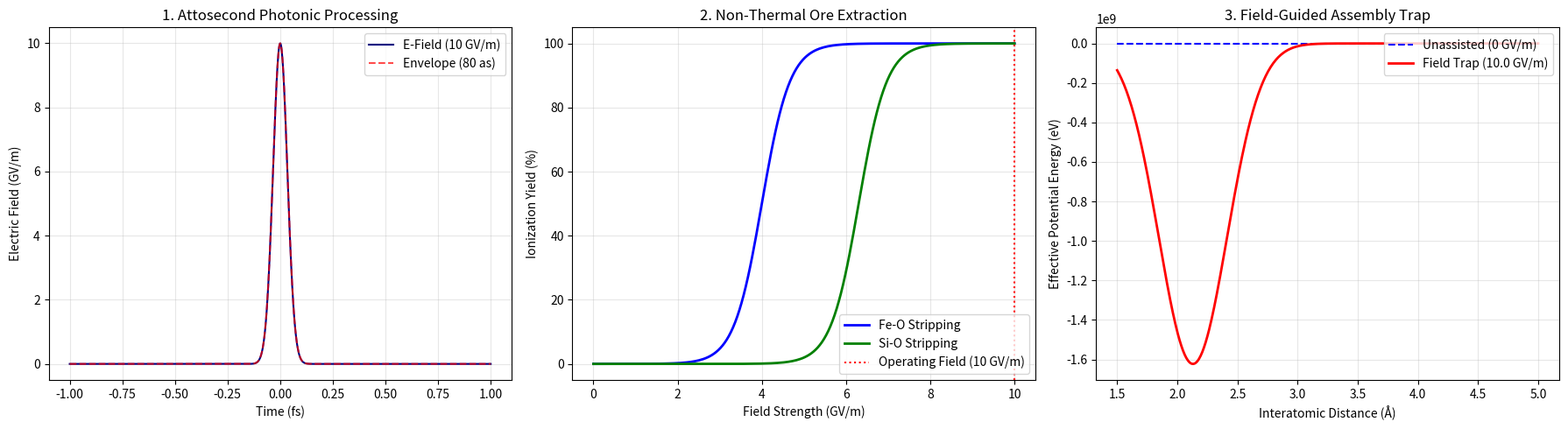

Reproduce this figure in Python.
# ==============================================================================
# SUB-ATOMIC MANUFACTURING MASTER ORCHESTRATION PIPELINE
# Integrates Repositories:
# 1. non-thermal-photonic-processing (Attosecond Field Drive)
# 2. direct-field-transmutation (Selective Ionization & Extraction)
# 3. subatomic-inverse-design (Field-Guided Alloy Assembly)
# ==============================================================================

import numpy as np
import matplotlib.pyplot as plt

# ------------------------------------------------------------------------------
# GLOBAL CONSTANTS & PHYSICAL PARAMETERS
# ------------------------------------------------------------------------------
C = 2.99792458e8               # Speed of light (m/s)
EPS0 = 8.8541878128e-12        # Vacuum permittivity (F/m)
EV_TO_J = 1.602176634e-19      # eV to Joules conversion

# Ore Binding Thresholds (GV/m)
THRESHOLD_FE_O = 4.0
THRESHOLD_SI_O = 6.3

# Pair Potential Parameters (Lennard-Jones + Optical Field Coupling)
R_EQ_TIC = 2.13                # Angstroms
E_NATURAL_TIC = 4.35           # eV
ALPHA_TIC = 5.2e-30            # Polarizability (m^3)

# ------------------------------------------------------------------------------
# MODULE 1: ATTOSECOND PHOTONIC DRIVE SIMULATION (Repo 3)
# ------------------------------------------------------------------------------
def generate_photonic_drive(t_fs, peak_field_GVm=10.0, pulse_duration_as=80, cep_rad=0.0):
    tau_s = pulse_duration_as * 1e-18
    t_s = t_fs * 1e-15
    omega0 = 2 * np.pi * C / (800e-9)
    
    envelope = np.exp(-4 * np.log(2) * (t_s / tau_s)**2)
    E_field = peak_field_GVm * envelope * np.cos(omega0 * t_s + cep_rad)
    
    # Calculate Instantaneous Intensity (W/cm^2)
    intensity_W_cm2 = (0.5 * EPS0 * C * (E_field * 1e9)**2) / 1e4
    return E_field, envelope * peak_field_GVm, intensity_W_cm2

# ------------------------------------------------------------------------------
# MODULE 2: DIRECT FIELD TRANSMUTATION & EXTRACTION (Repo 1)
# ------------------------------------------------------------------------------
def calculate_ore_ionisation(E_peak_GVm):
    yield_fe = 100.0 / (1.0 + np.exp(-3.0 * (E_peak_GVm - THRESHOLD_FE_O)))
    yield_si = 100.0 / (1.0 + np.exp(-3.0 * (E_peak_GVm - THRESHOLD_SI_O)))
    return yield_fe, yield_si

# ------------------------------------------------------------------------------
# MODULE 3: SUB-ATOMIC INVERSE DESIGN & TRAP DEEPENING (Repo 2)
# ------------------------------------------------------------------------------
def calculate_effective_potential(r_ang, E_field_GVm):
    # Standard Lennard-Jones 12-6 Potential
    U_lj = 4 * E_NATURAL_TIC * ((R_EQ_TIC / r_ang)**12 - (R_EQ_TIC / r_ang)**6) - E_NATURAL_TIC
    
    # Optical Gradient Field Coupling
    E_Vm = E_field_GVm * 1e9
    U_field_J = 0.5 * ALPHA_TIC * (E_Vm**2) * np.exp(-((r_ang - R_EQ_TIC) / 0.4)**2)
    U_field_eV = U_field_J / EV_TO_J
    
    return U_lj - U_field_eV

# ------------------------------------------------------------------------------
# MASTER PIPELINE EXECUTION
# ------------------------------------------------------------------------------
def run_master_pipeline():
    print("=" * 70)
    print("      EXECUTING MASTER SUB-ATOMIC MANUFACTURING PIPELINE")
    print("=" * 70)
    
    t_fs = np.linspace(-1.0, 1.0, 1000)
    peak_field = 10.0  # GV/m
    
    # Step 1: Generate Photonic Pulse
    E_field, envelope, intensity = generate_photonic_drive(t_fs, peak_field_GVm=peak_field)
    max_intensity = np.max(intensity)
    print(f"\n[STEP 1: PHOTONIC DRIVE generated]")
    print(f"  ► Peak Field Strength:     {peak_field:.2f} GV/m")
    print(f"  ► Max Optical Intensity:   {max_intensity:.3e} W/cm²")
    
    # Step 2: Evaluate Non-Thermal Extraction Yields
    yield_fe, yield_si = calculate_ore_ionisation(peak_field)
    print(f"\n[STEP 2: FIELD TRANSMUTATION evaluated]")
    print(f"  ► Fe Extraction Yield:     {yield_fe:.2f}% (Threshold: {THRESHOLD_FE_O} GV/m)")
    print(f"  ► Si Extraction Yield:     {yield_si:.2f}% (Threshold: {THRESHOLD_SI_O} GV/m)")
    
    # Step 3: Evaluate Assembly Potential Trap
    r_axis = np.linspace(1.5, 5.0, 500)
    U_eff = calculate_effective_potential(r_axis, peak_field)
    min_trap_eV = np.min(U_eff)
    print(f"\n[STEP 3: INVERSE DESIGN ASSEMBLY evaluated]")
    print(f"  ► Natural Ti-C Well Depth: -{E_NATURAL_TIC:.2f} eV")
    print(f"  ► Field-Guided Trap Depth: {min_trap_eV:.2f} eV (Field: {peak_field} GV/m)")
    print(f"  ► Effective Well Enhancement: {abs(min_trap_eV)/E_NATURAL_TIC:.2f}x")
    
    # Render Master Multi-Panel Visualization
    fig, axs = plt.subplots(1, 3, figsize=(18, 5))
    
    # Subplot 1: Laser Pulse Drive
    axs[0].plot(t_fs, E_field, 'navy', lw=1.5, label='E-Field (10 GV/m)')
    axs[0].plot(t_fs, envelope, 'r--', alpha=0.7, label='Envelope (80 as)')
    axs[0].set_title("1. Attosecond Photonic Processing")
    axs[0].set_xlabel("Time (fs)")
    axs[0].set_ylabel("Electric Field (GV/m)")
    axs[0].grid(True, alpha=0.3)
    axs[0].legend(loc='upper right')
    
    # Subplot 2: Selective Ore Ionization
    e_range = np.linspace(0, 10, 200)
    y_fe, y_si = calculate_ore_ionisation(e_range)
    axs[1].plot(e_range, y_fe, 'b-', lw=2, label='Fe-O Stripping')
    axs[1].plot(e_range, y_si, 'g-', lw=2, label='Si-O Stripping')
    axs[1].axvline(peak_field, color='red', linestyle=':', label='Operating Field (10 GV/m)')
    axs[1].set_title("2. Non-Thermal Ore Extraction")
    axs[1].set_xlabel("Field Strength (GV/m)")
    axs[1].set_ylabel("Ionization Yield (%)")
    axs[1].grid(True, alpha=0.3)
    axs[1].legend(loc='lower right')
    
    # Subplot 3: Potential Well Trapping
    axs[2].plot(r_axis, calculate_effective_potential(r_axis, 0.0), 'b--', label='Unassisted (0 GV/m)')
    axs[2].plot(r_axis, U_eff, 'r-', lw=2, label=f'Field Trap ({peak_field} GV/m)')
    axs[2].set_title("3. Field-Guided Assembly Trap")
    axs[2].set_xlabel("Interatomic Distance (Å)")
    axs[2].set_ylabel("Effective Potential Energy (eV)")
    axs[2].grid(True, alpha=0.3)
    axs[2].legend(loc='upper right')
    
    plt.tight_layout()
    plt.show()

if __name__ == "__main__":
    run_master_pipeline()
